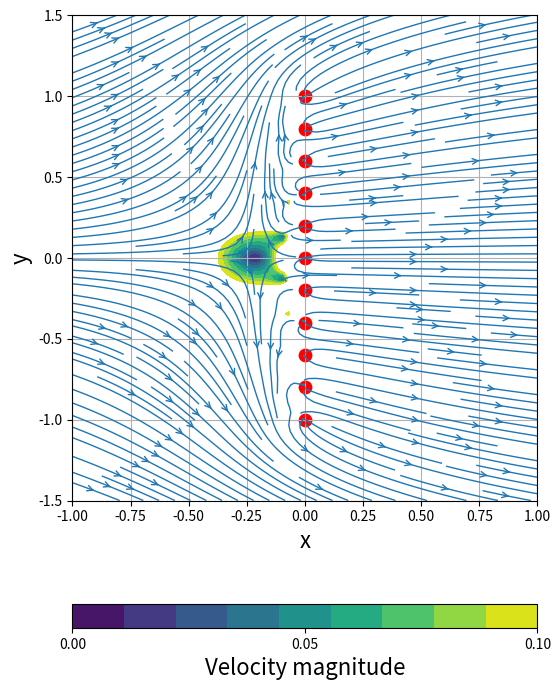

This chart was generated by the following Python code:
# Lesson 8 Source sheet 
import numpy as np
import matplotlib.pyplot as plt
from math import * 

N = 100                          #number of points in each direction 
xstart,xend = -1.0,1.0           #x-dir boundaries
ystart, yend = -1.5,1.5          #y-dir boundaries 
x = np.linspace(xstart,xend,N)   #x 1D array 
y = np.linspace(ystart,yend,N)  #y 1D array 
X,Y = np.meshgrid(x,y)           #generate meshgrid

uinf = 1.0         #free stream velocity
ufreestream = uinf*np.ones((N,N),dtype=float) 
vfreestream = np.zeros((N,N),dtype=float)

class Source: 
    def __init__(self, strength, x, y): 
        self.strength = strength
        self.x,self.y = x,y
    #get the velocity field
    def velocity(self,X,Y):
        self.u = self.strength/(2*pi)*(X-self.x)/((X-self.x)**2+(Y-self.y)**2)
        self.v = self.strength/(2*pi)*(Y-self.y)/((X-self.x)**2+(Y-self.y)**2)
    #get the stream function
    def streamfunction(self,X,Y):
        self.psi = self.strength/(2*pi)*np.arctan2((Y-self.y),(X-self.x))
    
#definition of sources
Nsources = 11
strength = 5.0
strengthsource = strength/Nsources
xsource = 0.0
ysource = np.linspace(-1,1,Nsources)

#creation of the source line
sources = np.empty(Nsources,dtype=object)

for i in range(Nsources):
    sources[i] = Source(strengthsource,xsource,ysource[i])
    sources[i].velocity(X,Y)

#superposition
u = ufreestream.copy()
v = vfreestream.copy()

for s in sources:
    u = np.add(u,s.u)
    v = np.add(v,s.v)

#plotting 

size = 6
plt.figure(figsize=(size,(yend-ystart)/(xend-xstart)*size))
plt.grid(True)
plt.xlabel('x', fontsize = 16)
plt.ylabel('y', fontsize = 16) 
plt.xlim(xstart,xend)
plt.ylim(ystart,yend)

plt.streamplot(X,Y,u,v,\
              density=2,linewidth=1,arrowsize=1,arrowstyle='->')
plt.scatter(xsource*np.ones(Nsources,dtype=float),ysource,c='r',s=80,marker='o')
velocity = plt.contourf(X,Y,np.sqrt(u**2+v**2), levels = np.linspace(0.0,0.1,10))
cbar = plt.colorbar(velocity,ticks=[0.0,0.05,0.1],orientation = 'horizontal')
cbar.set_label('Velocity magnitude',fontsize=16);
plt.show()

